Run: headless pygame with SDL's dummy video driver; simulated clock (each Clock.tick advances the game by its frame time, no real sleeping); random seed 0; keys injected as events and as key.get_pressed() state; no mouse input.
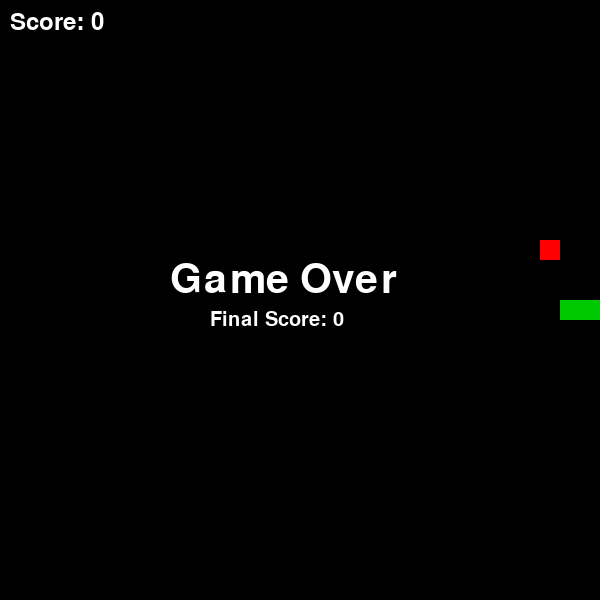
Frame 1 of 1 · flips 1–60 · no input (game ended)

The pygame program that drew these frames:

import pygame
import random
import sys

# ---------- Setup ----------
pygame.init()

WIDTH, HEIGHT = 600, 600
CELL = 20
GRID_W = WIDTH // CELL
GRID_H = HEIGHT // CELL

BLACK = (0, 0, 0)
WHITE = (255, 255, 255)
GREEN = (0, 255, 0)
RED = (255, 0, 0)
BLUE = (0, 128, 255)

screen = pygame.display.set_mode((WIDTH, HEIGHT))
pygame.display.set_caption("Snake Game")
clock = pygame.time.Clock()

# ---------- Snake ----------
snake = [(GRID_W // 2, GRID_H // 2),
         (GRID_W // 2 - 1, GRID_H // 2),
         (GRID_W // 2 - 2, GRID_H // 2)]
direction = (1, 0)
new_direction = direction
score = 0

# ---------- Food ----------
def random_food():
    while True:
        food = (random.randint(0, GRID_W - 1), random.randint(0, GRID_H - 1))
        if food not in snake:
            return food

food = random_food()

# ---------- Functions ----------
def draw_cell(x, y, color):
    pygame.draw.rect(screen, color, (x * CELL, y * CELL, CELL, CELL))

def draw_snake():
    for i, body in enumerate(snake):
        color = GREEN if i == 0 else (0, 200, 0)
        draw_cell(body[0], body[1], color)

def draw_food():
    draw_cell(food[0], food[1], RED)

def draw_score():
    font = pygame.font.SysFont(None, 36)
    text = font.render(f"Score: {score}", True, WHITE)
    screen.blit(text, (10, 10))

# ---------- Game loop ----------
running = True
while running:
    for event in pygame.event.get():
        if event.type == pygame.QUIT:
            running = False

        elif event.type == pygame.KEYDOWN:
            if event.key == pygame.K_UP and direction != (0, 1):
                new_direction = (0, -1)
            elif event.key == pygame.K_DOWN and direction != (0, -1):
                new_direction = (0, 1)
            elif event.key == pygame.K_LEFT and direction != (1, 0):
                new_direction = (-1, 0)
            elif event.key == pygame.K_RIGHT and direction != (-1, 0):
                new_direction = (1, 0)

    direction = new_direction

    head_x = snake[0][0] + direction[0]
    head_y = snake[0][1] + direction[1]

    new_head = (head_x, head_y)

    # Walls / self collision
    if (head_x < 0 or head_x >= GRID_W or head_y < 0 or head_y >= GRID_H or
            new_head in snake):
        running = False

    snake.insert(0, new_head)

    if new_head == food:
        score += 1
        food = random_food()
    else:
        snake.pop()

    screen.fill(BLACK)
    draw_food()
    draw_snake()
    draw_score()
    pygame.display.flip()

    clock.tick(10)

# ---------- Game over ----------
font = pygame.font.SysFont(None, 60)
text = font.render("Game Over", True, WHITE)
screen.blit(text, (170, 260))
font2 = pygame.font.SysFont(None, 30)
text2 = font2.render(f"Final Score: {score}", True, WHITE)
screen.blit(text2, (210, 310))
pygame.display.flip()

pygame.time.wait(2000)
pygame.quit()
sys.exit()
